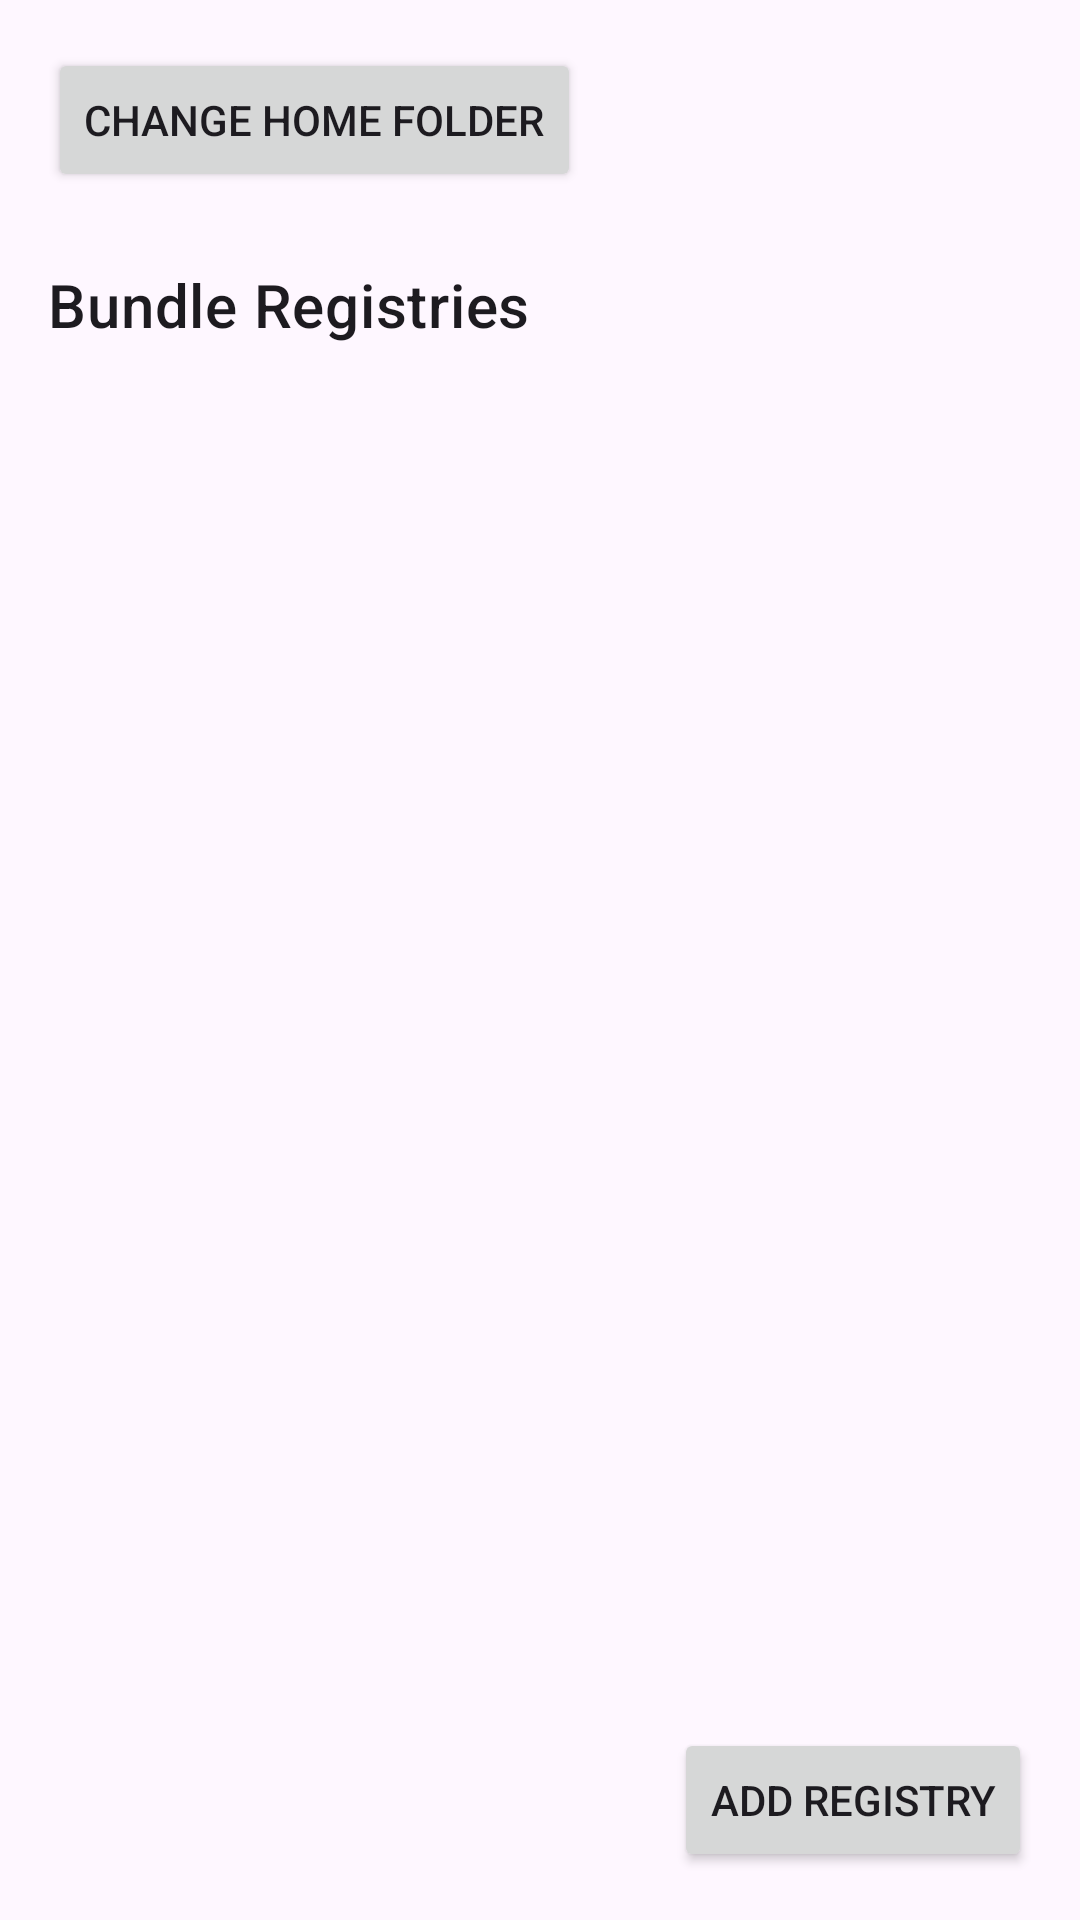

This screen was rendered from an Android layout file. Write that file and the resources it references.
<!-- AndroidManifest.xml: application theme Theme.FoundationPortableReader -->
<!-- res/layout/fragment_settings.xml -->
<?xml version="1.0" encoding="utf-8"?>

<androidx.constraintlayout.widget.ConstraintLayout xmlns:android="http://schemas.android.com/apk/res/android"
    xmlns:app="http://schemas.android.com/apk/res-auto"
    xmlns:tools="http://schemas.android.com/tools"
    android:layout_width="match_parent"
    android:layout_height="match_parent"
    android:padding="16dp">

    <Button
        android:id="@+id/change_home_folder_button"
        android:layout_width="wrap_content"
        android:layout_height="wrap_content"
        android:text="@string/change_home_folder_btn"
        app:layout_constraintStart_toStartOf="parent"
        app:layout_constraintTop_toTopOf="parent" />

    <TextView
        android:id="@+id/bundle_registries_label"
        android:layout_width="wrap_content"
        android:layout_height="wrap_content"
        android:layout_marginTop="24dp"
        android:text="@string/bundle_registries_title"
        android:textAppearance="@style/TextAppearance.MaterialComponents.Headline6"
        app:layout_constraintStart_toStartOf="parent"
        app:layout_constraintTop_toBottomOf="@id/change_home_folder_button" />

    <androidx.recyclerview.widget.RecyclerView
        android:id="@+id/registries_recycler_view"
        android:layout_width="0dp"
        android:layout_height="0dp"
        android:layout_marginTop="8dp"
        android:layout_marginBottom="8dp"
        app:layoutManager="androidx.recyclerview.widget.LinearLayoutManager"
        app:layout_constraintBottom_toTopOf="@id/add_registry_button"
        app:layout_constraintEnd_toEndOf="parent"
        app:layout_constraintStart_toStartOf="parent"
        app:layout_constraintTop_toBottomOf="@id/bundle_registries_label"
        tools:listitem="@layout/item_registry" />

    <Button
        android:id="@+id/add_registry_button"
        android:layout_width="wrap_content"
        android:layout_height="wrap_content"
        android:text="@string/add_registry_btn"
        app:layout_constraintBottom_toBottomOf="parent"
        app:layout_constraintEnd_toEndOf="parent" />

</androidx.constraintlayout.widget.ConstraintLayout>
<!-- res/layout/item_registry.xml (included above) -->
<?xml version="1.0" encoding="utf-8"?>

<LinearLayout xmlns:android="http://schemas.android.com/apk/res/android"
    xmlns:tools="http://schemas.android.com/tools"
    android:layout_width="match_parent"
    android:layout_height="wrap_content"
    android:orientation="horizontal"
    android:padding="16dp"
    android:gravity="center_vertical">

    <TextView
        android:id="@+id/registry_url_text"
        android:layout_width="0dp"
        android:layout_height="wrap_content"
        android:layout_weight="1"
        android:text="https://example.com/registry.json"
        android:textSize="16sp" />

    <ImageButton
        android:id="@+id/delete_registry_button"
        android:layout_width="wrap_content"
        android:layout_height="wrap_content"
        android:background="?attr/selectableItemBackgroundBorderless"
        android:contentDescription="Delete"
        android:src="@android:drawable/ic_menu_delete"
        tools:ignore="TouchTargetSizeCheck" />
</LinearLayout>
<!-- resources referenced by this layout -->
<resources>
  <string name="add_registry_btn">Add Registry</string>
  <string name="bundle_registries_title">Bundle Registries</string>
  <string name="change_home_folder_btn">Change home folder</string>
  <style name="Theme.FoundationPortableReader" parent="Theme.Material3.DayNight.NoActionBar">
          
          <item name="colorPrimary">@color/purple_500</item>
          <item name="colorPrimaryVariant">@color/purple_700</item>
          <item name="colorOnPrimary">@color/white</item>
          
          <item name="colorSecondary">@color/teal_200</item>
          <item name="colorSecondaryVariant">@color/teal_700</item>
          <item name="colorOnSecondary">@color/black</item>
          
          <item name="android:statusBarColor">?attr/colorPrimaryVariant</item>
          
          <item name="android:windowFullscreen">false</item>
          <item name="android:fitsSystemWindows">true</item>
      </style>
  <!-- not gathered from this repository: default colours our renderer supplied (Android Studio template values) -->
  <color name="purple_500">#FF6200EE</color>
  <color name="purple_700">#FF3700B3</color>
  <color name="teal_200">#FF03DAC5</color>
  <color name="teal_700">#FF018786</color>
  <color name="black">#FF000000</color>
  <color name="white">#FFFFFFFF</color>
</resources>
